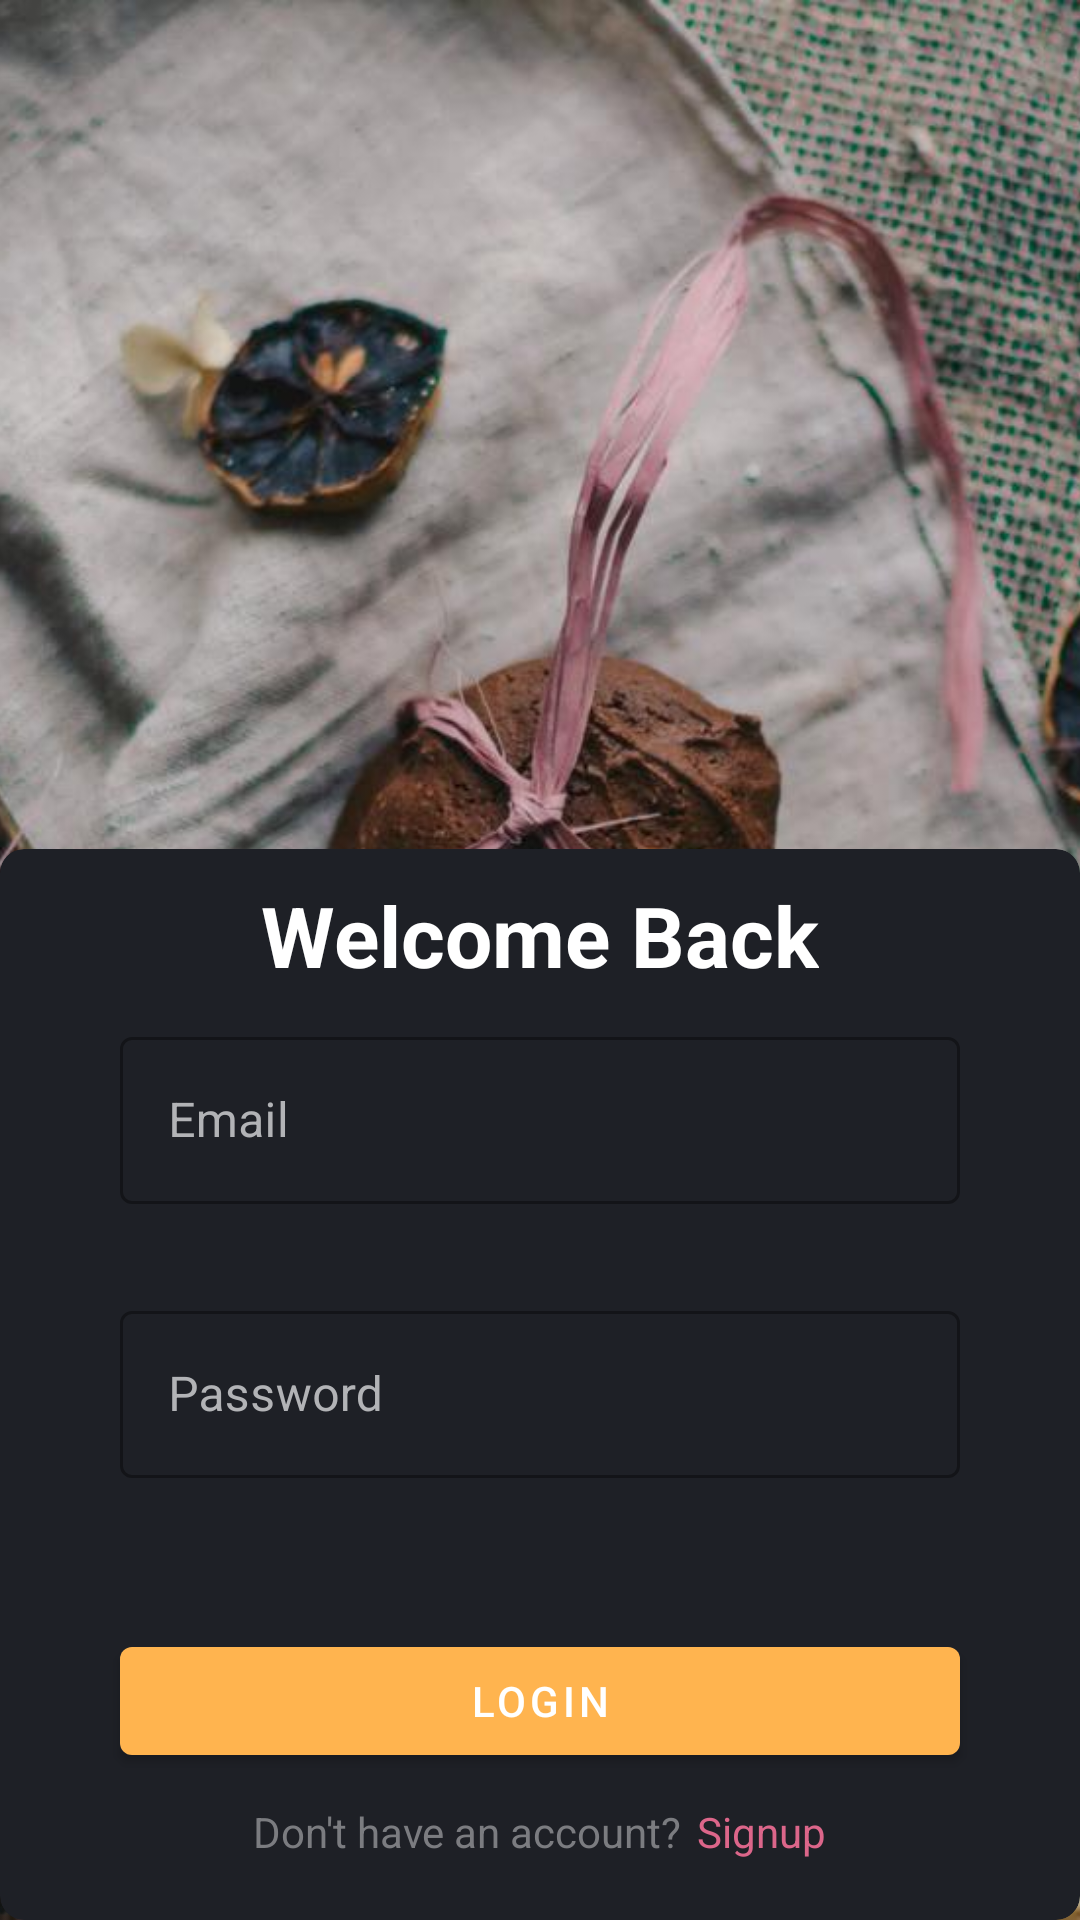

Layout XML and referenced resources for this Android screen:
<!-- AndroidManifest.xml: application theme Theme.Foodie2 -->
<!-- res/layout/fragment_login.xml -->
<?xml version="1.0" encoding="utf-8"?>
<androidx.constraintlayout.widget.ConstraintLayout xmlns:android="http://schemas.android.com/apk/res/android"
    xmlns:tools="http://schemas.android.com/tools"
    android:layout_width="match_parent"
    android:layout_height="match_parent"
    xmlns:app="http://schemas.android.com/apk/res-auto"
    tools:context=".LoginFragment">

    <ImageView
        android:layout_width="match_parent"
        android:layout_height="match_parent"
        android:scaleType="centerCrop"
        android:src="@drawable/login_bg"
        app:layout_constraintBottom_toBottomOf="parent"
        app:layout_constraintEnd_toEndOf="parent"
        app:layout_constraintStart_toStartOf="parent"
        app:layout_constraintTop_toTopOf="parent" />

    <com.google.android.material.card.MaterialCardView
        android:layout_width="match_parent"
        android:layout_height="wrap_content"
        app:cardBackgroundColor="#1E2026"
        app:cardCornerRadius="8dp"
        app:cardElevation="0dp"
        app:contentPadding="0dp"
        app:layout_constraintBottom_toBottomOf="parent"
        app:layout_constraintEnd_toEndOf="parent"
        app:layout_constraintStart_toStartOf="parent">

        <LinearLayout
            android:layout_width="match_parent"
            android:layout_height="wrap_content"
            android:orientation="vertical"
            android:padding="10dp"
            android:gravity="center_horizontal">
            <TextView
                android:layout_width="wrap_content"
                android:layout_height="wrap_content"
                android:text="Welcome Back"
                android:textStyle="bold"
                android:textSize="28sp"
                android:textColor="@color/white"/>

            <com.google.android.material.textfield.TextInputLayout
                style="@style/Widget.MaterialComponents.TextInputLayout.OutlinedBox"
                android:layout_width="280dp"
                android:layout_height="wrap_content"
                android:layout_marginTop="10dp"
                android:hint="Email"
                android:textColorHint="#B2B3B6"
                app:errorEnabled="true">

                <com.google.android.material.textfield.TextInputEditText
                    android:background="@drawable/round_corner"
                    android:textColor="@color/white"
                    android:layout_width="match_parent"
                    android:layout_height="wrap_content" />

            </com.google.android.material.textfield.TextInputLayout>


            <com.google.android.material.textfield.TextInputLayout
                style="@style/Widget.MaterialComponents.TextInputLayout.OutlinedBox"
                android:layout_width="280dp"
                android:layout_height="wrap_content"
                android:textColorHint="#B2B3B6"
                android:layout_marginTop="10dp"
                android:hint="Password"
                app:errorEnabled="true">

                <com.google.android.material.textfield.TextInputEditText
                    android:background="@drawable/round_corner"
                    android:textColor="@color/white"
                    android:inputType="textPassword"
                    android:layout_width="match_parent"
                    android:layout_height="wrap_content" />

            </com.google.android.material.textfield.TextInputLayout>

            <com.google.android.material.button.MaterialButton
                android:id="@+id/goToOnbaordBtn"
                android:layout_marginTop="30dp"
                android:layout_width="280dp"
                android:layout_height="wrap_content"
                android:text="Login" />

            <LinearLayout
                android:orientation="horizontal"
                android:layout_marginTop="10dp"
                android:layout_marginBottom="10dp"
                android:layout_width="wrap_content"
                android:layout_height="wrap_content">
                <TextView
                    android:layout_width="wrap_content"
                    android:layout_height="wrap_content"
                    android:text="Don't have an account?"
                    android:textColor="#7B7C80"/>
                <TextView
                    android:layout_width="wrap_content"
                    android:layout_height="wrap_content"
                    android:layout_marginStart="5dp"
                    android:text="Signup"
                    android:textColor="#DC668A"/>
            </LinearLayout>
        </LinearLayout>

    </com.google.android.material.card.MaterialCardView>


</androidx.constraintlayout.widget.ConstraintLayout>
<!-- resources referenced by this layout -->
<resources>
  <color name="white">#FFFFFFFF</color>
  <!-- drawable login_bg: jpg bitmap (drawable-hdpi, 80873 bytes) -->
  <style name="Theme.Foodie2" parent="Theme.MaterialComponents.DayNight.NoActionBar">
          
          <item name="colorPrimary">@color/orange</item>
          <item name="colorPrimaryVariant">@color/dark</item>
          <item name="colorOnPrimary">@color/white</item>
          
          <item name="colorSecondary">@color/teal_200</item>
          <item name="colorSecondaryVariant">@color/teal_700</item>
          <item name="colorOnSecondary">@color/black</item>
          
          <item name="android:statusBarColor" tools:targetApi="l">?attr/colorPrimaryVariant</item>
          
      </style>
  <color name="orange">#FFB44F</color>
  <color name="dark">#1E2026</color>
  <color name="teal_200">#FF03DAC5</color>
  <color name="teal_700">#FF018786</color>
  <color name="black">#FF000000</color>
</resources>
